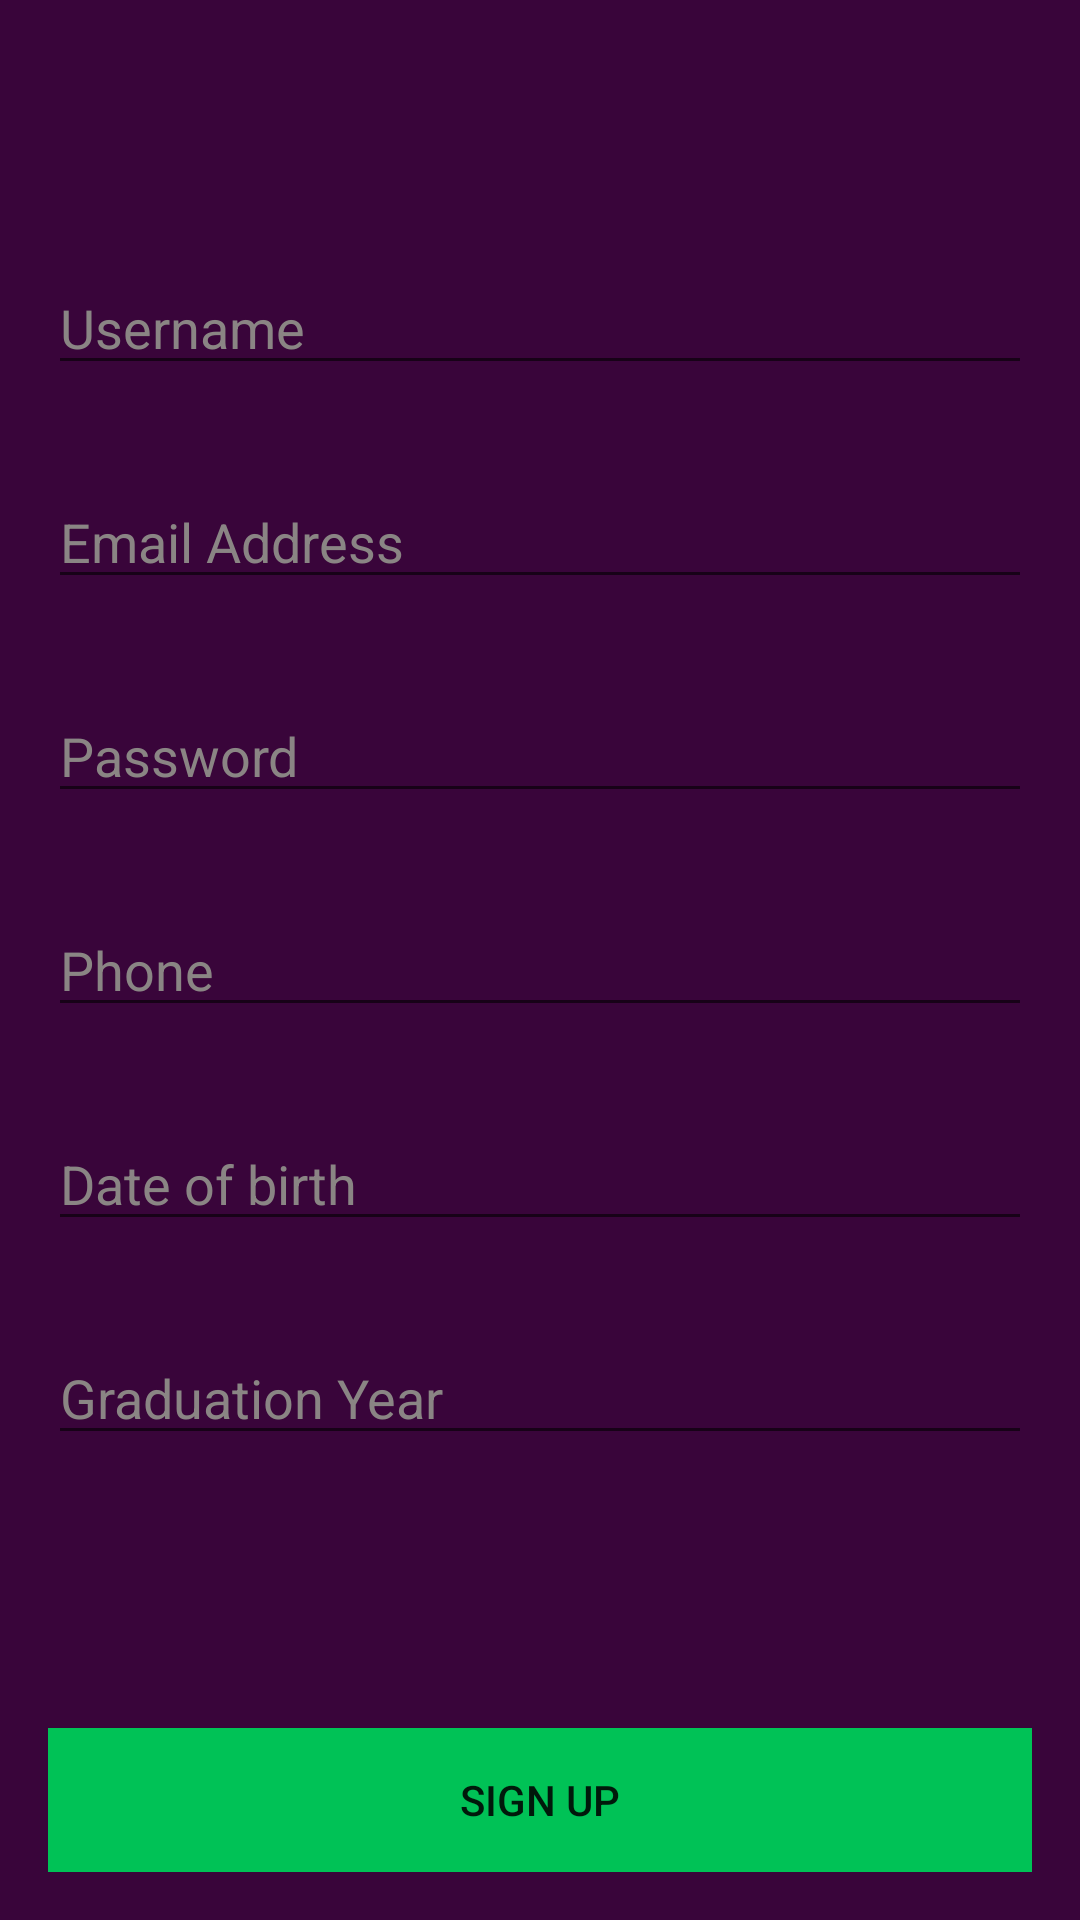

Produce the Android XML layout that renders to this screen, including the resource entries it uses.
<!-- AndroidManifest.xml: application theme AppTheme.NoActionBar -->
<!-- res/layout/activity_sign_up.xml -->
<?xml version="1.0" encoding="utf-8"?>
<RelativeLayout xmlns:android="http://schemas.android.com/apk/res/android"
    android:layout_width="match_parent"
    android:layout_height="match_parent"
    xmlns:tools="http://schemas.android.com/tools"
    android:background="#39053a"
    android:paddingBottom="@dimen/activity_vertical_margin"
    android:paddingLeft="@dimen/activity_horizontal_margin"
    android:paddingRight="@dimen/activity_horizontal_margin"
    android:paddingTop="@dimen/activity_vertical_margin"
    tools:context="com.alexvasilkov.foldablelayout.sample.activities.SignUpActivity"
    >
    <EditText
        android:id="@+id/editText_username"
        android:layout_width="match_parent"
        android:layout_height="wrap_content"
        android:layout_alignParentLeft="true"
        android:layout_alignParentStart="true"
        android:layout_alignParentTop="true"
        android:layout_marginTop="71dp"
        android:hint="@string/hint_username"
        android:inputType="text"
        android:textColor="#8a8584"
        android:textColorHint="#8a8584" />

    <EditText
        android:id="@+id/editText_email"
        android:layout_width="match_parent"
        android:layout_height="wrap_content"
        android:layout_alignParentLeft="true"
        android:layout_alignParentStart="true"
        android:layout_below="@+id/editText_username"
        android:layout_marginTop="30dp"
        android:ems="10"
        android:hint="@string/txt_hint_email"
        android:inputType="textEmailAddress"
        android:textColor="#8a8584"
        android:textColorHint="#8a8584" />

    <EditText
        android:id="@+id/editText_password"
        android:layout_width="match_parent"
        android:layout_height="wrap_content"
        android:layout_alignParentEnd="true"
        android:layout_alignParentRight="true"
        android:layout_below="@id/editText_email"
        android:layout_centerVertical="true"
        android:layout_marginTop="30dp"
        android:ems="10"
        android:hint="@string/hint_password"
        android:inputType="textPassword"
        android:textColor="#8a8584"
        android:textColorHint="#8a8584" />

    <Button
        android:id="@+id/button_signUp"
        android:layout_width="match_parent"
        android:layout_height="wrap_content"
        android:layout_alignParentBottom="true"
        android:layout_alignParentLeft="true"
        android:layout_alignParentStart="true"
        android:background="#00C256"
        android:text="@string/txt_signup" />

    <EditText
        android:id="@+id/editText_phone"
        android:layout_width="match_parent"
        android:layout_height="wrap_content"
        android:layout_below="@+id/editText_password"
        android:layout_centerHorizontal="true"
        android:layout_marginTop="30dp"
        android:ems="10"
        android:hint="Phone"
        android:inputType="phone"
        android:textColor="#8a8584"
        android:textColorHint="#8a8584" />

    <EditText
        android:id="@+id/editText_birthday"
        android:layout_width="match_parent"
        android:layout_height="wrap_content"
        android:layout_below="@+id/editText_phone"
        android:layout_centerHorizontal="true"
        android:layout_marginTop="30dp"
        android:ems="10"
        android:hint="Date of birth"
        android:inputType="date"
        android:textColor="#8a8584"

        android:textColorHint="#8a8584" />

    <EditText
        android:id="@+id/editText_gradyear"
        android:layout_width="match_parent"
        android:layout_height="wrap_content"
        android:layout_below="@+id/editText_birthday"
        android:layout_centerHorizontal="true"
        android:layout_marginTop="30dp"
        android:ems="10"
        android:hint="Graduation Year"
        android:inputType="number"
        android:textColor="#8a8584"
        android:textColorHint="#8a8584" />

</RelativeLayout>
<!-- resources referenced by this layout -->
<resources>
  <dimen name="activity_horizontal_margin">16dp</dimen>
  <dimen name="activity_vertical_margin">16dp</dimen>
  <string name="hint_password">Password</string>
  <string name="hint_username"> Username</string>
  <string name="txt_hint_email">Email Address</string>
  <string name="txt_signup">Sign Up</string>
  <style name="AppTheme.NoActionBar">
          <item name="windowActionBar">false</item>
          <item name="windowNoTitle">true</item>
      </style>
</resources>
